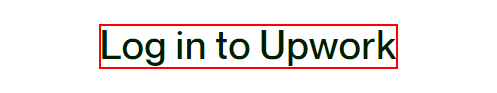
Task: Extract freelancing jobs details from Upwork.
Workflow: Upwork_Login

Step 1: find the element 'Log in to Upwork' in window 'Log In - Upwork' (chrome.exe)

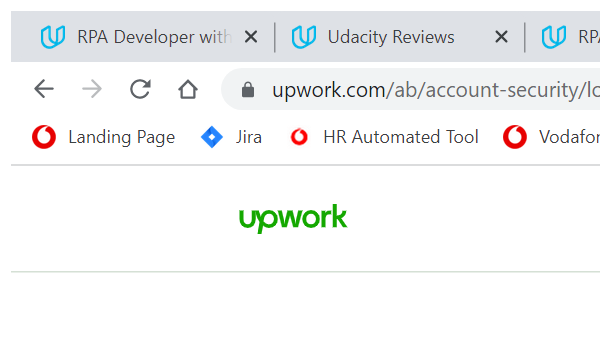
Step 2: Attach Window 'chrome.exe Log' on the element in window 'Log In - Upwork - Google Chrome' (chrome.exe)

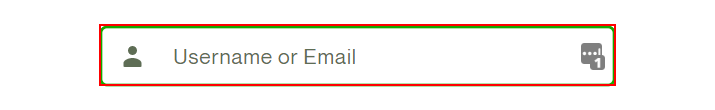
Step 3: type [in_strUsername] into the text box in window 'Log In - Upwork' (chrome.exe)

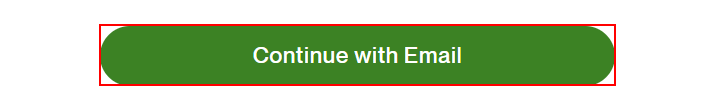
Step 4: click on the button 'login_password_continue' in window 'Log In - Upwork' (chrome.exe)

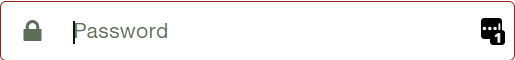
Step 5: On Element Appear 'INPUT  login_password' on the text box 'login[password]' in window 'Log In - Upwork' (chrome.exe)

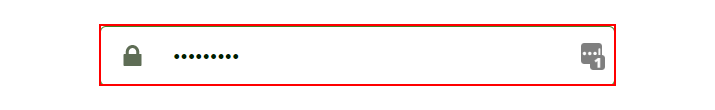
Step 6: type a value into the text box in window 'Log In - Upwork' (chrome.exe)

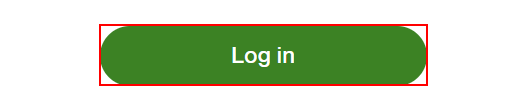
Step 7: click on the button 'login_control_continue' in window 'Log In - Upwork' (chrome.exe)

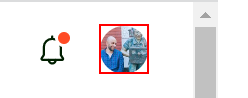
Step 8: find the image in window 'Upwork' (chrome.exe)